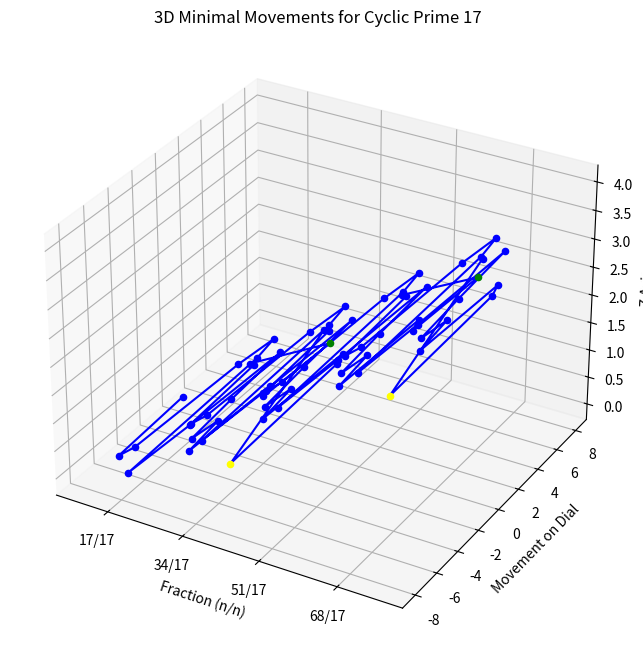

Here is the Python script that generated this plot:
import matplotlib.pyplot as plt
import numpy as np
from mpl_toolkits.mplot3d import Axes3D

# Function to compute minimal movement for a cyclic prime
def minimal_movement(start_sequence, target_sequence, digit_positions, sequence_length, cyclic_sequence):
    start_positions = digit_positions[start_sequence]
    target_positions = digit_positions[target_sequence]

    min_movement = sequence_length  # Initialize with a value larger than any possible movement

    for start_pos in start_positions:
        for target_pos in target_positions:
            # Calculate clockwise and anticlockwise movements
            clockwise_movement = (target_pos - start_pos) % sequence_length
            anticlockwise_movement = (start_pos - target_pos) % sequence_length
            
            # Find the minimal movement
            if clockwise_movement <= anticlockwise_movement:
                movement = clockwise_movement
            else:
                movement = -anticlockwise_movement

            if abs(movement) < abs(min_movement):
                min_movement = movement

    return min_movement

# Function to generate target sequences based on the prime length
def generate_target_sequences(prime, cyclic_sequence):
    sequence_length = len(cyclic_sequence)
    group_length = len(str(prime))

    if prime < 10:
        return sorted(set(cyclic_sequence))
    else:
        cyclic_groups = []
        for i in range(sequence_length):
            group = cyclic_sequence[i:i+group_length]
            if len(group) == group_length:
                cyclic_groups.append(group)
            else:  # Wrap-around case
                wrap_around_group = cyclic_sequence[i:] + cyclic_sequence[:group_length-len(group)]
                cyclic_groups.append(wrap_around_group)
        
        cyclic_groups = sorted(set(cyclic_groups))

        # Ensure we have n-1 elements in the target sequences
        return cyclic_groups[:prime - 1]

# Function to analyze and plot for a given cyclic prime
def analyze_cyclic_prime(prime, cyclic_sequence):
    sequence_length = len(cyclic_sequence)
    digit_positions = {}
    
    # Define positions for single or multi-digit sequences
    if prime < 10:
        digit_positions = {digit: [idx for idx, d in enumerate(cyclic_sequence) if d == digit] for digit in set(cyclic_sequence)}
    else:
        group_length = len(str(prime))
        for i in range(sequence_length):
            group = cyclic_sequence[i:i+group_length]
            if len(group) == group_length:
                if group in digit_positions:
                    digit_positions[group].append(i)
                else:
                    digit_positions[group] = [i]
            else:  # Wrap-around case
                wrap_around_group = cyclic_sequence[i:] + cyclic_sequence[:group_length-len(group)]
                if wrap_around_group in digit_positions:
                    digit_positions[wrap_around_group].append(i)
                else:
                    digit_positions[wrap_around_group] = [i]
    
    fractions = list(range(1, prime))
    target_sequences = generate_target_sequences(prime, cyclic_sequence)

    movements = []

    # Calculate movements for each target sequence
    start_sequence = cyclic_sequence[:len(target_sequences[0])]
    for target_sequence in target_sequences:
        movement = minimal_movement(start_sequence, target_sequence, digit_positions, sequence_length, cyclic_sequence)
        movements.append(movement)

    # Dynamically set the superposition movement
    superposition_movement = (prime - 1) // 2
    superposition_index = len(movements) - 1
    movements[superposition_index] = superposition_movement  # Start with positive superposition movement

    # Print movements before calculating net overall movement
    print(f"Cyclic Prime {prime}")
    print("Target Sequences:", target_sequences)
    print("Calculated Movements:", movements)

    # Calculate net overall movement excluding the superposition movement
    net_movement = sum(movements[:-1])

    print("Superposition Movements:", [superposition_movement, -superposition_movement])
    print("Net Overall Movement (excluding superposition):", net_movement)

    # 3D Visualization
    fig = plt.figure(figsize=(12, 8))
    ax = fig.add_subplot(111, projection='3d')

    # Plot movements in 3D
    z = 0
    x_vals = []
    y_vals = []
    z_vals = []
    colors = []

    for i in range(4):  # Change the range for more steps
        for idx, (n, m) in enumerate(zip(fractions, movements)):
            x_vals.append((i * prime) + n)
            y_vals.append(m)
            z_vals.append(z)
            if m == superposition_movement:
                colors.append('green' if superposition_movement > 0 else 'yellow')
            elif m == -superposition_movement:
                colors.append('yellow' if superposition_movement > 0 else 'green')
            else:
                colors.append('blue')
        
        z += 1
        x_vals.append(i * prime + prime)
        y_vals.append(0)
        z_vals.append(z)
        colors.append('blue')

        # Alternate superposition movement for next level
        movements[superposition_index] = -movements[superposition_index]

    ax.plot(x_vals, y_vals, z_vals, color='blue')
    for x, y, z, c in zip(x_vals, y_vals, z_vals, colors):
        ax.scatter(x, y, z, color=c)

    # Label x-axis with fractions
    x_ticks = [(i * prime) + n for i in range(4) for n in range(prime)]
    x_labels = [f"{n}/{prime}" if n != 0 else f"{prime}" for i in range(4) for n in range(prime)]

    ax.set_xticks([i * prime + prime//2 for i in range(4)])
    ax.set_xticklabels([f"{i * prime + prime}/{prime}" for i in range(4)])

    ax.set_xlabel('Fraction (n/n)')
    ax.set_ylabel('Movement on Dial')
    ax.set_zlabel('Z Axis')
    ax.set_title(f'3D Minimal Movements for Cyclic Prime {prime}')

    plt.show()

# Example usage
analyze_cyclic_prime(17, '0588235294117647')
